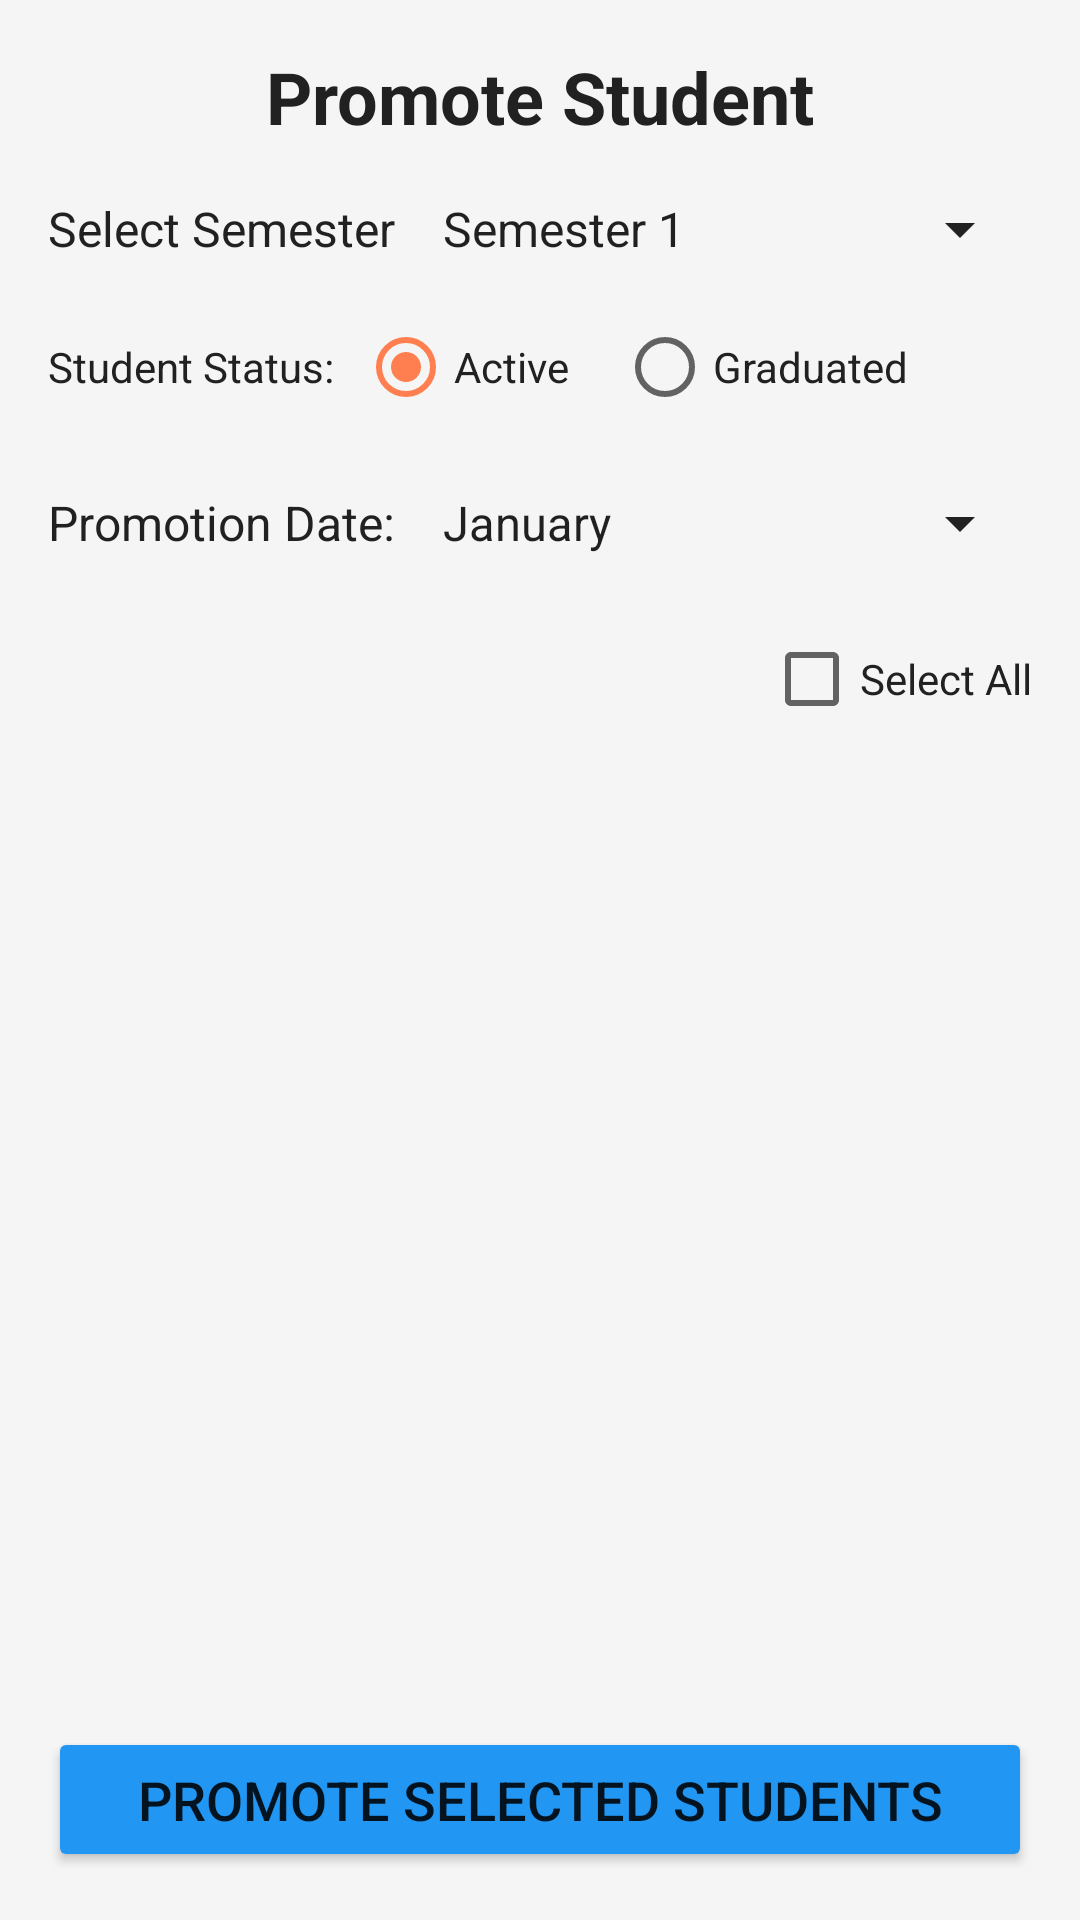

Here is an Android app screen rendered from its layout file. Give the layout XML and the strings, colors and styles it references.
<!-- AndroidManifest.xml: application theme Theme.EduPay -->
<!-- res/layout/activity_promote_student.xml -->
<?xml version="1.0" encoding="utf-8"?>

<LinearLayout xmlns:android="http://schemas.android.com/apk/res/android"
    xmlns:tools="http://schemas.android.com/tools"
    android:layout_width="match_parent"
    android:layout_height="match_parent"
    android:orientation="vertical"
    android:padding="16dp"
    android:background="?android:attr/colorBackground"
    tools:context=".PromoteStudentActivity">

    <TextView
        android:layout_width="wrap_content"
        android:layout_height="wrap_content"
        android:text="@string/promote_student"
        android:textSize="24sp"
        android:textStyle="bold"
        android:textColor="?attr/colorOnBackground"
        android:layout_gravity="center_horizontal"
        android:layout_marginBottom="16dp"/>

    <LinearLayout
        android:layout_width="match_parent"
        android:layout_height="wrap_content"
        android:orientation="horizontal"
        android:gravity="center_vertical"
        android:layout_marginBottom="10dp">

        <TextView
            android:layout_width="wrap_content"
            android:layout_height="wrap_content"
            android:text="@string/select_semester"
            android:textColor="?attr/colorOnBackground"
            android:textSize="16sp"
            android:layout_marginEnd="8dp"/>

        <Spinner
            android:id="@+id/spinnerFilterSemester"
            android:layout_width="0dp"
            android:layout_height="wrap_content"
            android:layout_weight="1"
            android:backgroundTint="?attr/colorOnBackground"
            android:popupBackground="?attr/colorSurface"
            android:entries="@array/semesters"
            android:spinnerMode="dropdown"/>
    </LinearLayout>

    
    <LinearLayout
        android:layout_width="match_parent"
        android:layout_height="wrap_content"
        android:orientation="horizontal"
        android:gravity="center_vertical"
        android:layout_marginBottom="16dp">

        <TextView
            android:layout_width="wrap_content"
            android:layout_height="wrap_content"
            android:text="Student Status:"
            android:textColor="?attr/colorOnBackground"
            android:layout_marginEnd="8dp"/>

        <RadioGroup
            android:id="@+id/rgStudentStatusFilter"
            android:layout_width="0dp"
            android:layout_height="wrap_content"
            android:layout_weight="1"
            android:orientation="horizontal">
            <RadioButton
                android:id="@+id/rbStatusActive"
                android:layout_width="wrap_content"
                android:layout_height="wrap_content"
                android:text="Active"
                android:textColor="?attr/colorOnBackground"
                android:checked="true"/>
            <RadioButton
                android:id="@+id/rbStatusGraduated"
                android:layout_width="wrap_content"
                android:layout_height="wrap_content"
                android:text="Graduated"
                android:textColor="?attr/colorOnBackground"
                android:layout_marginStart="16dp"/>
            
        </RadioGroup>
    </LinearLayout>

    <LinearLayout
        android:layout_width="match_parent"
        android:layout_height="wrap_content"
        android:orientation="horizontal"
        android:gravity="center_vertical"
        android:layout_marginBottom="16dp">

        <TextView
            android:layout_width="wrap_content"
            android:layout_height="wrap_content"
            android:text="Promotion Date:"
            android:textColor="?attr/colorOnBackground"
            android:textSize="16sp"
            android:layout_marginEnd="8dp"/>

        <Spinner
            android:id="@+id/spinnerPromotionMonth"
            android:layout_width="0dp"
            android:layout_height="wrap_content"
            android:layout_weight="1"
            android:entries="@array/months"
            android:backgroundTint="?attr/colorOnBackground"
            android:popupBackground="?attr/colorSurface"
            android:spinnerMode="dropdown"/>
    </LinearLayout>

    <CheckBox
        android:id="@+id/cbSelectAllStudents"
        android:layout_width="wrap_content"
        android:layout_height="wrap_content"
        android:text="Select All"
        android:textColor="?attr/colorOnBackground"
        android:layout_gravity="end"
        android:layout_marginBottom="8dp"/>

    <ListView
        android:id="@+id/lvPromoteStudents"
        android:layout_width="match_parent"
        android:layout_height="0dp"
        android:layout_weight="1"
        android:divider="@android:color/transparent"
        android:dividerHeight="10dp"
        android:paddingTop="5dp"
        android:paddingBottom="5dp"
        android:clipToPadding="false"/>

    <Button
        android:id="@+id/btnPromoteSelected"
        android:layout_width="match_parent"
        android:layout_height="wrap_content"
        android:text="Promote Selected Students"
        android:backgroundTint="?attr/colorPrimary"
        android:padding="12dp"
        android:textSize="18sp"
        android:layout_marginTop="16dp"/>

</LinearLayout>
<!-- resources referenced by this layout -->
<resources>
  <string-array name="months">
          <item>January</item>
          <item>February</item>
          <item>March</item>
          <item>April</item>
          <item>May</item>
          <item>June</item>
          <item>July</item>
          <item>August</item>
          <item>September</item>
          <item>October</item>
          <item>November</item>
          <item>December</item>
      </string-array>
  <string-array name="semesters">
          <item>Semester 1</item>
          <item>Semester 2</item>
          <item>Semester 3</item>
          <item>Semester 4</item>
          <item>Semester 5</item>
          <item>Semester 6</item>
      </string-array>
  <string name="promote_student">Promote Student</string>
  <string name="select_semester">Select Semester</string>
  <style name="Theme.EduPay" parent="Theme.MaterialComponents.DayNight.DarkActionBar">
          <item name="colorPrimary">@color/app_primary_color</item> <item name="colorPrimaryVariant">@color/app_primary_dark_color</item> <item name="colorOnPrimary">@color/white</item>
          <item name="colorSecondary">@color/semester3_coral</item>
          <item name="colorSecondaryVariant">@color/semester3_coral</item>
          <item name="colorOnSecondary">@color/black</item>
          <item name="android:statusBarColor">?attr/colorPrimaryVariant</item>
          <item name="android:colorBackground">@color/light_background</item>
          <item name="colorSurface">@color/light_surface</item>
          <item name="colorOnSurface">@color/light_on_surface</item>
          <item name="colorOnBackground">@color/light_on_background</item>
  
          <item name="cardStrokeColor">@color/light_stroke</item>
      </style>
  <color name="app_primary_color">#2196F3</color>
  <color name="app_primary_dark_color">#1976D2</color>
  <color name="white">#FFFFFFFF</color>
  <color name="semester3_coral">#FF7F50</color>
  <color name="black">#FF000000</color>
  <color name="light_background">#F5F5F5</color>
  <color name="light_surface">#FFFFFF</color>
  <color name="light_on_surface">#212121</color>
  <color name="light_on_background">#212121</color>
  <color name="light_stroke">#BDBDBD</color>
</resources>
